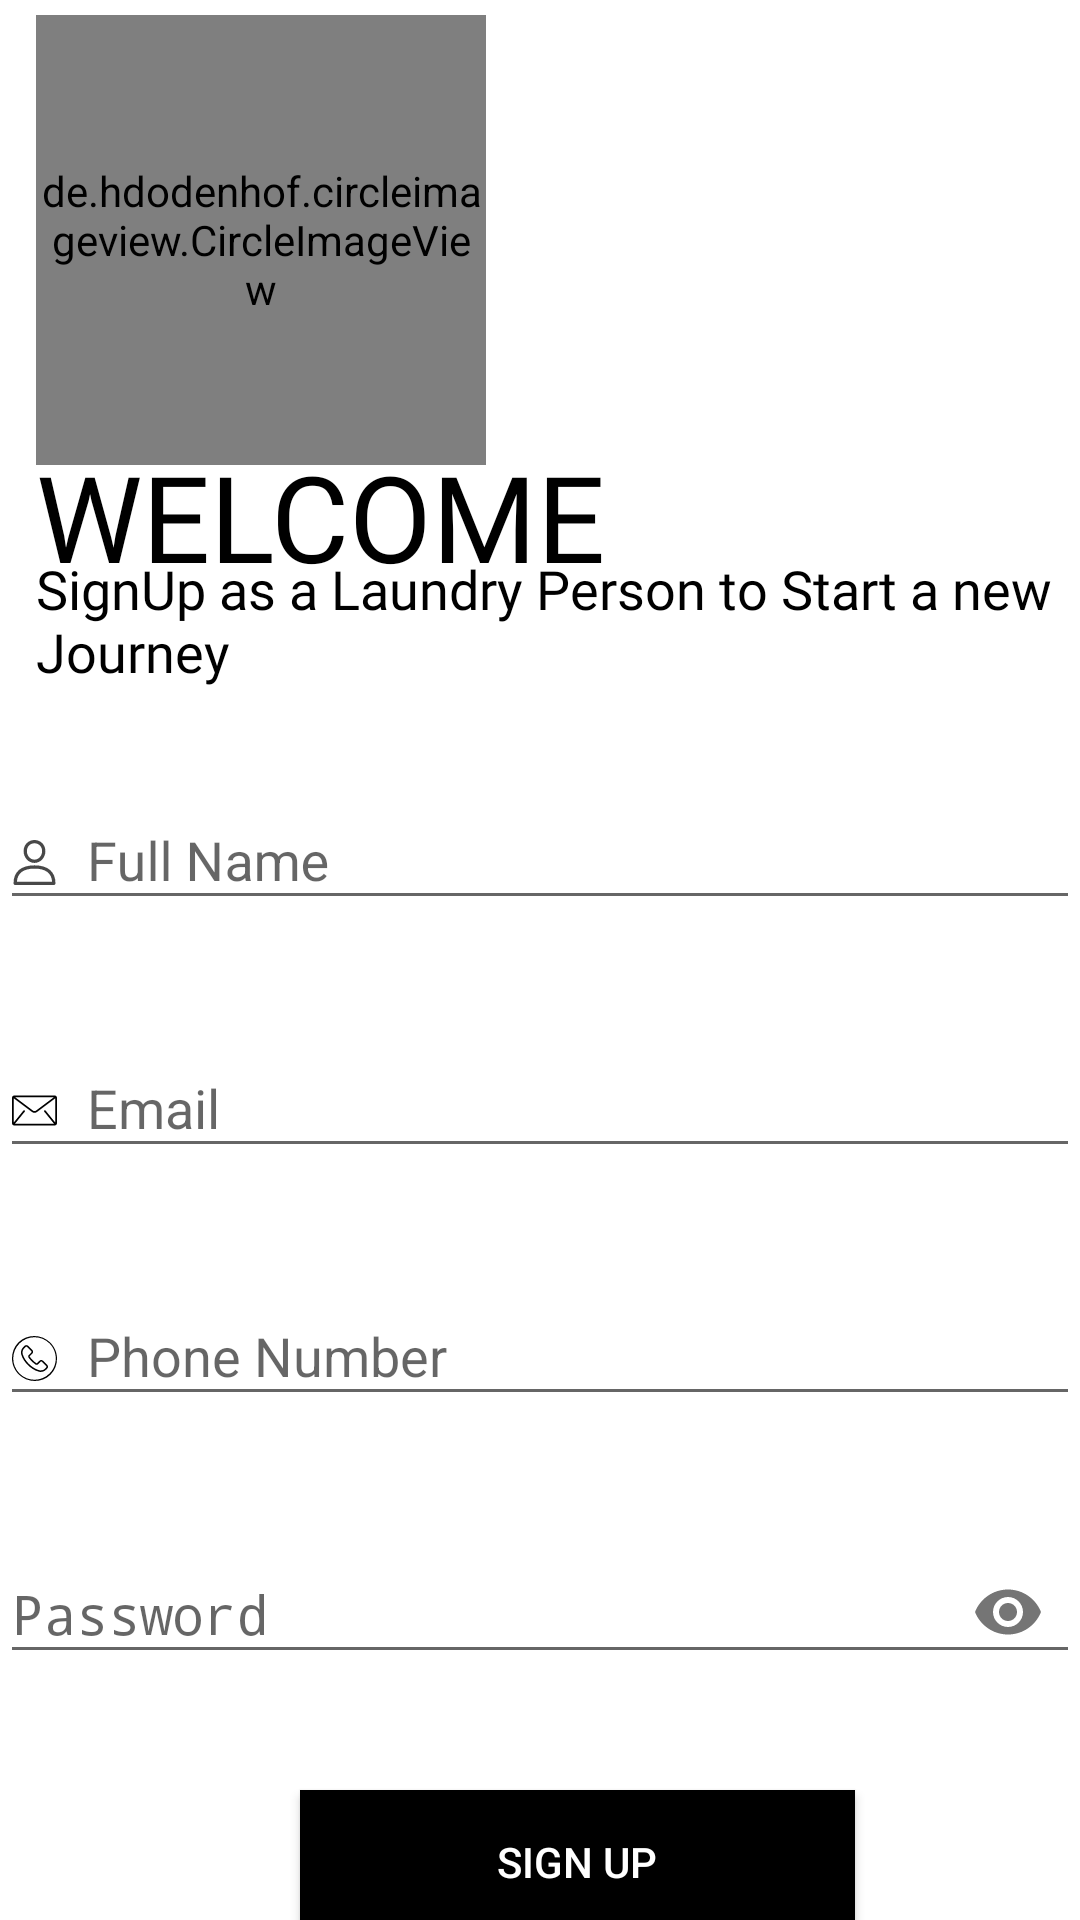

Layout XML and referenced resources for this Android screen:
<!-- AndroidManifest.xml: application theme Theme.MyLaundry -->
<!-- res/layout/activity_laundry_registration.xml -->
<?xml version="1.0" encoding="utf-8"?>
<LinearLayout
    xmlns:android="http://schemas.android.com/apk/res/android"
    xmlns:app="http://schemas.android.com/apk/res-auto"
    android:orientation="vertical"
    android:layout_width="match_parent"
    android:layout_height="match_parent"
    android:background="@color/white">


    <androidx.core.widget.NestedScrollView
        android:layout_width="match_parent"
        android:layout_height="wrap_content">

        <LinearLayout
            android:layout_width="match_parent"
            android:layout_height="match_parent"
            android:orientation="vertical">

            <de.hdodenhof.circleimageview.CircleImageView
                android:layout_width="150dp"
                android:layout_height="150dp"
                android:layout_marginTop="5dp"
                android:layout_marginStart="12dp"
                android:transitionName="splash_image"
                android:src="@drawable/ic_register_hero"
                android:layout_marginLeft="12dp" />

            <TextView
                android:layout_width="wrap_content"
                android:layout_height="wrap_content"
                android:text="WELCOME"
                android:layout_marginStart="12dp"
                android:textSize="40sp"
                android:transitionName="splash_text"
                android:fontFamily="@font/bungee"
                android:textColor="@color/black"
                android:layout_marginTop="-10dp"
                android:layout_marginLeft="12dp" />

            <TextView
                android:layout_width="wrap_content"
                android:layout_height="wrap_content"
                android:text="SignUp as a Laundry Person to Start a new Journey"
                android:transitionName="sign_text"
                android:fontFamily="@font/bungee"
                android:textColor="@color/black"
                android:textSize="18sp"
                android:layout_marginTop="-15dp"
                android:layout_marginBottom="15dp"
                android:layout_marginStart="12dp"
                android:layout_marginLeft="12dp" />

            x
            <com.google.android.material.textfield.TextInputLayout

                android:layout_width="match_parent"
                android:layout_height="wrap_content"

                android:layout_marginTop="10dp"

                android:hint="Full Name"
                app:errorEnabled="true"
                >

                <com.google.android.material.textfield.TextInputEditText
                    android:id="@+id/laundry_register_fullName"
                    android:layout_width="match_parent"
                    android:layout_height="wrap_content"
                    android:inputType="text"
                    android:drawableStart="@drawable/ic_user_small_icon"
                    android:drawablePadding="10dp"
                    android:drawableLeft="@drawable/ic_user_small_icon" />
            </com.google.android.material.textfield.TextInputLayout>

            <com.google.android.material.textfield.TextInputLayout
                android:layout_width="match_parent"
                android:layout_height="wrap_content"
                android:layout_marginTop="10dp"
                app:errorEnabled="true"

                android:hint="Email">

                <com.google.android.material.textfield.TextInputEditText
                    android:id="@+id/laundry_register_email"
                    android:layout_width="match_parent"
                    android:transitionName="email_transition"
                    android:layout_height="wrap_content"
                    android:drawableStart="@drawable/ic_mail"
                    android:inputType="textEmailAddress"
                    android:drawablePadding="10dp"
                    android:drawableLeft="@drawable/ic_mail" />
            </com.google.android.material.textfield.TextInputLayout>

            <com.google.android.material.textfield.TextInputLayout
                android:layout_width="match_parent"
                android:layout_height="wrap_content"
                android:layout_marginTop="10dp"

                app:errorEnabled="true"
                android:hint="Phone Number"

                app:counterMaxLength="10">

                <com.google.android.material.textfield.TextInputEditText
                    android:id="@+id/laundry_register_phoneNumber"
                    android:layout_width="match_parent"
                    android:layout_height="wrap_content"
                    android:drawableStart="@drawable/ic_phone"
                    android:drawablePadding="10dp"
                    android:inputType="textPhonetic"
                    android:drawableLeft="@drawable/ic_phone" />
            </com.google.android.material.textfield.TextInputLayout>

            <com.google.android.material.textfield.TextInputLayout

                android:layout_width="match_parent"
                android:layout_height="wrap_content"
                android:layout_marginTop="10dp"
                app:passwordToggleEnabled="true"
                app:errorEnabled="true"


                android:hint="Password">

                <EditText
                    android:transitionName="password_transition"
                    android:id="@+id/laundry_register_password"
                    android:layout_width="match_parent"
                    android:layout_height="wrap_content"
                    android:drawableStart="@drawable/ic_password"
                    android:drawablePadding="10dp"
                    android:inputType="textPassword"
                    android:drawableLeft="@drawable/ic_password" />
            </com.google.android.material.textfield.TextInputLayout>



            














            <androidx.appcompat.widget.AppCompatButton
                android:id="@+id/laundry_registerUser"
                android:layout_width="185dp"
                android:layout_marginTop="15dp"
                android:layout_height="wrap_content"
                android:layout_marginStart="100dp"
                android:background="#000000"
                android:transitionName="login_btn_transition"
                android:text="Sign UP"
                android:textColor="@color/white"
                android:layout_marginLeft="100dp" />


            <androidx.appcompat.widget.AppCompatTextView
                android:id="@+id/laundry_Login"
                android:layout_width="wrap_content"
                android:layout_height="50dp"
                android:layout_marginTop="10dp"
                android:layout_marginStart="30dp"
                android:text= "Already Registered? Login"
                android:transitionName="login_signup_transistion"
                android:gravity="center"
                android:fontFamily="@font/bungee"
                android:textSize="20dp"
                android:textColor="@color/black"
                android:layout_marginLeft="30dp" />

        </LinearLayout>
    </androidx.core.widget.NestedScrollView>

</LinearLayout>
<!-- resources referenced by this layout -->
<resources>
  <color name="black">#FF000000</color>
  <color name="white">#FFFFFFFF</color>
  <!-- drawable ic_mail (drawable) -->
  <vector android:height="15dp" android:viewportHeight="512"
      android:viewportWidth="512" android:width="15dp" xmlns:android="http://schemas.android.com/apk/res/android">
      <path android:fillColor="#FF000000" android:pathData="M485.743,85.333H26.257C11.815,85.333 0,97.148 0,111.589V400.41c0,14.44 11.815,26.257 26.257,26.257h459.487c14.44,0 26.257,-11.815 26.257,-26.257V111.589C512,97.148 500.185,85.333 485.743,85.333zM475.89,105.024L271.104,258.626c-3.682,2.802 -9.334,4.555 -15.105,4.529c-5.77,0.026 -11.421,-1.727 -15.104,-4.529L36.109,105.024H475.89zM366.5,268.761l111.59,137.847c0.112,0.138 0.249,0.243 0.368,0.368H33.542c0.118,-0.131 0.256,-0.23 0.368,-0.368L145.5,268.761c3.419,-4.227 2.771,-10.424 -1.464,-13.851c-4.227,-3.419 -10.424,-2.771 -13.844,1.457l-110.5,136.501V117.332l209.394,157.046c7.871,5.862 17.447,8.442 26.912,8.468c9.452,-0.02 19.036,-2.6 26.912,-8.468l209.394,-157.046v275.534L381.807,256.367c-3.42,-4.227 -9.623,-4.877 -13.844,-1.457C363.729,258.329 363.079,264.534 366.5,268.761z"/>
  </vector>
  <!-- drawable ic_phone: vector/xml drawable (drawable, 2382 chars, omitted) -->
  <!-- drawable ic_register_hero: vector/xml drawable (drawable-ldpi, 21828 chars, omitted) -->
  <!-- drawable ic_user_small_icon (drawable) -->
  <vector xmlns:android="http://schemas.android.com/apk/res/android"
      android:width="15dp"
      android:height="15dp"
      android:viewportWidth="512"
      android:viewportHeight="512">
      <path
          android:fillColor="#484848"
          android:pathData="M256,288.389c-153.837,0 -238.56,72.776 -238.56,204.925c0,10.321 8.365,18.686 18.686,18.686h439.747c10.321,0 18.686,-8.365 18.686,-18.686C494.56,361.172 409.837,288.389 256,288.389zM55.492,474.628c7.35,-98.806 74.713,-148.866 200.508,-148.866s193.159,50.06 200.515,148.866H55.492z"/>
      <path
          android:fillColor="#484848"
          android:pathData="M256,0c-70.665,0 -123.951,54.358 -123.951,126.437c0,74.19 55.604,134.54 123.951,134.54s123.951,-60.35 123.951,-134.534C379.951,54.358 326.665,0 256,0zM256,223.611c-47.743,0 -86.579,-43.589 -86.579,-97.168c0,-51.611 36.413,-89.071 86.579,-89.071c49.363,0 86.579,38.288 86.579,89.071C342.579,180.022 303.743,223.611 256,223.611z"/>
  </vector>
  <style name="Theme.MyLaundry" parent="Theme.AppCompat.Light.DarkActionBar">
          
          <item name="colorPrimary">@color/purple_500</item>
          <item name="colorPrimaryVariant">@color/purple_700</item>
          <item name="colorOnPrimary">@color/white</item>
          
          <item name="colorSecondary">@color/teal_200</item>
          <item name="colorSecondaryVariant">@color/teal_700</item>
          <item name="colorOnSecondary">@color/black</item>
          
          <item name="android:statusBarColor" tools:targetApi="l">?attr/colorPrimaryVariant</item>
          
  
      </style>
  <color name="purple_500">#FF6200EE</color>
  <color name="purple_700">#FF3700B3</color>
  <color name="teal_200">#FF03DAC5</color>
  <color name="teal_700">#FF018786</color>
</resources>
